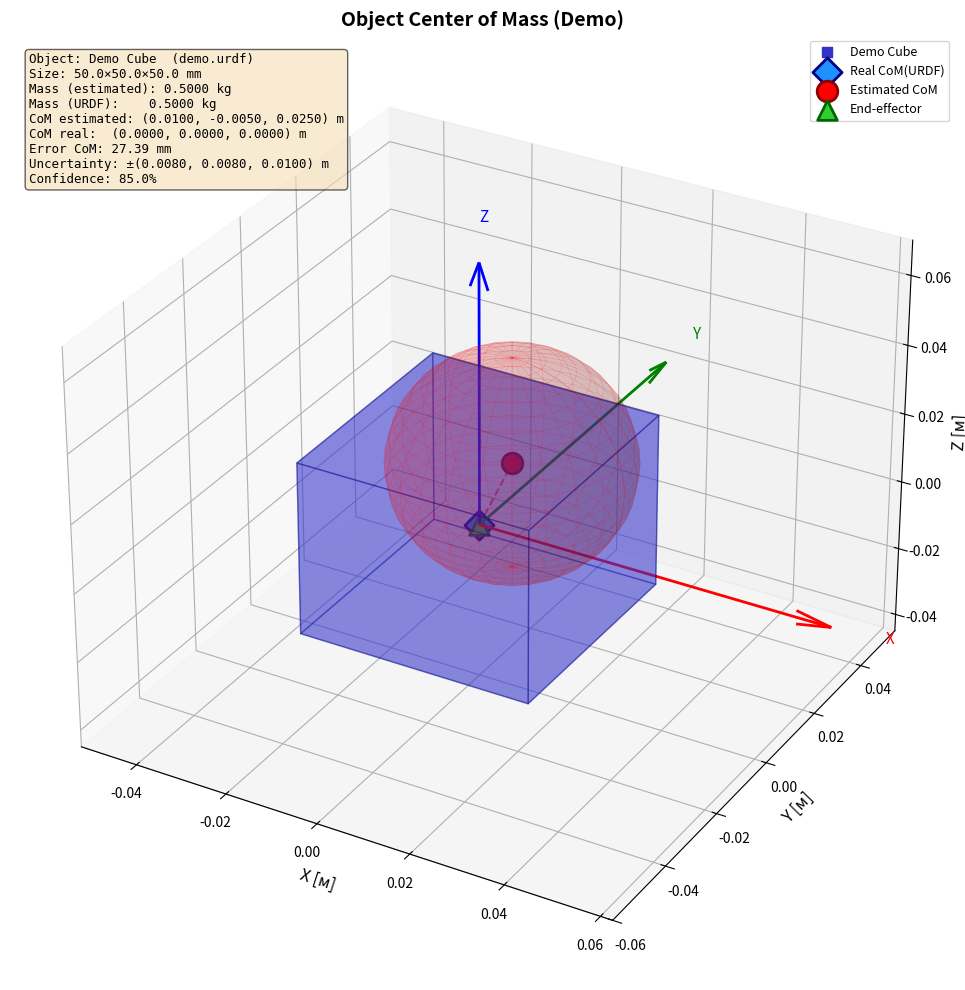

Write the Python code that produced this figure.
import numpy as np
import matplotlib.pyplot as plt
from mpl_toolkits.mplot3d import Axes3D
from mpl_toolkits.mplot3d.art3d import Poly3DCollection
from typing import Tuple, Optional, List
from dataclasses import dataclass, field


@dataclass
class CoMEstimate:
    position: Tuple[float, float, float]  
    mass: float
    uncertainty: Tuple[float, float, float]
    confidence: float


@dataclass
class ObjectInfo:
    """Object properties derived from URDF / pybullet."""
    name: str = "Unknown"
    size: Tuple[float, float, float] = (0.05, 0.05, 0.05)
    color: Tuple[float, float, float, float] = (0.5, 0.5, 0.5, 1.0)
    actual_com: Tuple[float, float, float] = (0.0, 0.0, 0.0)
    attachment_offset: Tuple[float, float, float] = (0.0, 0.0, 0.0)
    mass: float = 0.0
    urdf_file: str = ""
    mesh_filename: str = ""


class CoMVisualizer:
    def __init__(self, figsize: Tuple[int, int] = (14, 10)):
        self.figsize = figsize
        self.fig = None
        self.ax = None

    def visualize(
        self,
        com_estimate: CoMEstimate,
        object_info: ObjectInfo,
        eef_position: Tuple[float, float, float] = (0, 0, 0),
        title: str = "Center of Mass Estimation",
        save_path: str = None,
        show: bool = True,
        ax=None,
    ):
        if ax is not None:
            self.ax = ax
            self.fig = ax.figure
        else:
            self.fig = plt.figure(figsize=self.figsize)
            self.ax = self.fig.add_subplot(111, projection='3d')

        obj_origin = tuple(
            eef_position[i] + object_info.attachment_offset[i] for i in range(3)
        )

        obj_color = object_info.color[:3]
        obj_alpha = min(object_info.color[3], 0.35) if len(object_info.color) > 3 else 0.3
        edge_color = tuple(max(c - 0.25, 0.0) for c in obj_color)
        self._draw_cube(
            center=obj_origin,
            size=object_info.size,
            facecolor=obj_color,
            edgecolor=edge_color,
            alpha=obj_alpha,
            label=object_info.name,
        )

        actual_com_global = tuple(
            obj_origin[i] + object_info.actual_com[i] for i in range(3)
        )
        self.ax.scatter(
            *[[v] for v in actual_com_global],
            color='dodgerblue', s=220, marker='D',
            edgecolors='navy', linewidths=2, zorder=12,
            label='Real CoM(URDF)',
        )

        est_com_global = tuple(
            eef_position[i] + com_estimate.position[i] for i in range(3)
        )
        self.ax.scatter(
            *[[v] for v in est_com_global],
            color='red', s=220, marker='o',
            edgecolors='darkred', linewidths=2, zorder=12,
            label='Estimated CoM',
        )

        self._draw_uncertainty(est_com_global, com_estimate.uncertainty)

        self.ax.scatter(
            *[[v] for v in eef_position],
            color='limegreen', s=200, marker='^',
            edgecolors='darkgreen', linewidths=2, zorder=12,
            label='End-effector',
        )

        self.ax.plot(
            [eef_position[0], est_com_global[0]],
            [eef_position[1], est_com_global[1]],
            [eef_position[2], est_com_global[2]],
            'r--', linewidth=1.5, alpha=0.6,
        )
        self.ax.plot(
            [eef_position[0], actual_com_global[0]],
            [eef_position[1], actual_com_global[1]],
            [eef_position[2], actual_com_global[2]],
            color='dodgerblue', linestyle='--', linewidth=1.5, alpha=0.6,
        )

        axis_len = max(object_info.size) * 1.5
        self._draw_axes(eef_position, axis_len)

        all_points = np.array([eef_position, est_com_global, actual_com_global, obj_origin])
        half_size = np.array(object_info.size) / 2
        pts_min = all_points.min(axis=0) - half_size - 0.02
        pts_max = all_points.max(axis=0) + half_size + 0.02
        center = (pts_min + pts_max) / 2
        max_range = (pts_max - pts_min).max() / 2
        max_range = max(max_range, max(object_info.size))  
        self.ax.set_xlim([center[0] - max_range, center[0] + max_range])
        self.ax.set_ylim([center[1] - max_range, center[1] + max_range])
        self.ax.set_zlim([center[2] - max_range, center[2] + max_range])

        self.ax.set_xlabel('X [м]', fontsize=12)
        self.ax.set_ylabel('Y [м]', fontsize=12)
        self.ax.set_zlabel('Z [м]', fontsize=12)
        self.ax.legend(loc='upper right', fontsize=9)

        com_err = np.linalg.norm(
            np.array(est_com_global) - np.array(actual_com_global)
        )
        info_lines = [
            f"Object: {object_info.name}  ({object_info.urdf_file})",
            f"Size: {object_info.size[0]*1e3:.1f}×{object_info.size[1]*1e3:.1f}×{object_info.size[2]*1e3:.1f} mm",
            f"Mass (estimated): {com_estimate.mass:.4f} kg",
            f"Mass (URDF):    {object_info.mass:.4f} kg" if object_info.mass else "",
            f"CoM estimated: ({com_estimate.position[0]:.4f}, {com_estimate.position[1]:.4f}, {com_estimate.position[2]:.4f}) m",
            f"CoM real:  ({object_info.actual_com[0]:.4f}, {object_info.actual_com[1]:.4f}, {object_info.actual_com[2]:.4f}) m",
            f"Error CoM: {com_err*1e3:.2f} mm",
            f"Uncertainty: ±({com_estimate.uncertainty[0]:.4f}, {com_estimate.uncertainty[1]:.4f}, {com_estimate.uncertainty[2]:.4f}) m",
            f"Confidence: {com_estimate.confidence*100:.1f}%",
        ]
        info_text = "\n".join(line for line in info_lines if line)
        self.ax.text2D(
            0.02, 0.98, info_text, transform=self.ax.transAxes,
            fontsize=9, verticalalignment='top', family='monospace',
            bbox=dict(boxstyle='round', facecolor='wheat', alpha=0.6),
        )

        self.ax.set_title(title, fontsize=14, fontweight='bold')
        plt.tight_layout()

        if save_path:
            self.fig.savefig(save_path, dpi=150, bbox_inches='tight')
            print(f"Visualization saved: {save_path}")
        if show:
            plt.show()

    def visualize_comparison(
        self,
        results: dict,                 
        object_info: ObjectInfo,
        eef_position: Tuple[float, float, float] = (0, 0, 0),
        save_path: str = None,
        show: bool = False,
    ):
        """
        Grid figure: one 3D subplot per method, all on the same scale.
        results: ordered dict {method_label: CoMEstimate}
        """
        n = len(results)
        ncols = min(n, 3)
        nrows = (n + ncols - 1) // ncols

        fig = plt.figure(figsize=(ncols * 6, nrows * 5 + 1))
        fig.suptitle(
            f"CoM Estimation — Method Comparison\n"
            f"Object: {object_info.name}  |  True mass: {object_info.mass:.3f} kg",
            fontsize=13, fontweight='bold', y=1.01,
        )
        obj_origin = tuple(
            eef_position[i] + object_info.attachment_offset[i] for i in range(3)
        )
        actual_com_global = tuple(
            obj_origin[i] + object_info.actual_com[i] for i in range(3)
        )
        all_pts = np.array([eef_position, obj_origin, actual_com_global]
                           + [tuple(eef_position[i] + r.position[i] for i in range(3))
                              for r in results.values()])
        half = np.array(object_info.size) / 2
        pts_min = all_pts.min(axis=0) - half - 0.02
        pts_max = all_pts.max(axis=0) + half + 0.02
        center = (pts_min + pts_max) / 2
        max_range = max((pts_max - pts_min).max() / 2, max(object_info.size))

        axes = []
        for idx, (label, estimate) in enumerate(results.items()):
            ax = fig.add_subplot(nrows, ncols, idx + 1, projection='3d')
            axes.append(ax)

            self.visualize(
                com_estimate=estimate,
                object_info=object_info,
                eef_position=eef_position,
                title="",
                save_path=None,
                show=False,
                ax=ax,
            )

            mass_err = ""
            if object_info.mass:
                pct = abs(estimate.mass - object_info.mass) / object_info.mass * 100
                mass_err = f"  err {pct:.1f}%"
            com_err_mm = np.linalg.norm(
                np.array([eef_position[i] + estimate.position[i] for i in range(3)])
                - np.array(actual_com_global)
            ) * 1e3
            ax.set_title(
                f"{label}\nm={estimate.mass:.3f} kg{mass_err}\n"
                f"CoM err {com_err_mm:.1f} mm  conf {estimate.confidence:.2f}",
                fontsize=9,
            )

            ax.set_xlim([center[0] - max_range, center[0] + max_range])
            ax.set_ylim([center[1] - max_range, center[1] + max_range])
            ax.set_zlim([center[2] - max_range, center[2] + max_range])
            ax.legend(fontsize=7, loc='upper right')

        for idx in range(n, nrows * ncols):
            fig.add_subplot(nrows, ncols, idx + 1).set_visible(False)

        plt.tight_layout()

        if save_path:
            fig.savefig(save_path, dpi=150, bbox_inches='tight')
            print(f"Comparison saved: {save_path}")
        if show:
            plt.show()
        plt.close(fig)

    def _draw_cube(
        self,
        center: Tuple[float, float, float],
        size: Tuple[float, float, float],
        facecolor=(0.2, 0.2, 0.8),
        edgecolor=(0.1, 0.1, 0.4),
        alpha: float = 0.3,
        label: str = None,
    ):
        dx, dy, dz = size
        x, y, z = center

        v = np.array([
            [x - dx/2, y - dy/2, z - dz/2],
            [x + dx/2, y - dy/2, z - dz/2],
            [x + dx/2, y + dy/2, z - dz/2],
            [x - dx/2, y + dy/2, z - dz/2],
            [x - dx/2, y - dy/2, z + dz/2],
            [x + dx/2, y - dy/2, z + dz/2],
            [x + dx/2, y + dy/2, z + dz/2],
            [x - dx/2, y + dy/2, z + dz/2],
        ])

        faces = [
            [v[0], v[1], v[2], v[3]],
            [v[4], v[5], v[6], v[7]],
            [v[0], v[1], v[5], v[4]],
            [v[2], v[3], v[7], v[6]],
            [v[0], v[3], v[7], v[4]],
            [v[1], v[2], v[6], v[5]],
        ]

        collection = Poly3DCollection(
            faces, alpha=alpha, facecolor=facecolor,
            edgecolor=edgecolor, linewidths=1,
        )
        self.ax.add_collection3d(collection)

        if label:
            self.ax.scatter([], [], [], color=facecolor, label=label, s=60, marker='s')

    def _draw_uncertainty(
        self,
        center: Tuple[float, float, float],
        uncertainty: Tuple[float, float, float],
        scale: float = 3.0,
        n: int = 25,
    ):
        radii = tuple(max(u * scale, 0.003) for u in uncertainty)
        u = np.linspace(0, 2 * np.pi, n)
        v = np.linspace(0, np.pi, n)
        ex = radii[0] * np.outer(np.cos(u), np.sin(v)) + center[0]
        ey = radii[1] * np.outer(np.sin(u), np.sin(v)) + center[1]
        ez = radii[2] * np.outer(np.ones_like(u), np.cos(v)) + center[2]
        self.ax.plot_surface(ex, ey, ez, color='red', alpha=0.12, linewidth=0)
        self.ax.plot_wireframe(ex, ey, ez, color='red', alpha=0.20, linewidth=0.4)

    def _draw_axes(self, origin: Tuple[float, float, float], length: float):
        x, y, z = origin
        self.ax.quiver(x, y, z, length, 0, 0, color='red',
                       arrow_length_ratio=0.1, linewidth=2)
        self.ax.text(x + length * 1.15, y, z, 'X', color='red', fontsize=11)
        self.ax.quiver(x, y, z, 0, length, 0, color='green',
                       arrow_length_ratio=0.1, linewidth=2)
        self.ax.text(x, y + length * 1.15, z, 'Y', color='green', fontsize=11)
        self.ax.quiver(x, y, z, 0, 0, length, color='blue',
                       arrow_length_ratio=0.1, linewidth=2)
        self.ax.text(x, y, z + length * 1.15, 'Z', color='blue', fontsize=11)

    def show(self):
        plt.show()

    def save(self, filename: str, dpi: int = 150):
        if self.fig:
            self.fig.savefig(filename, dpi=dpi, bbox_inches='tight')
            print(f"Saved: {filename}")

    def close(self):
        if self.fig:
            plt.close(self.fig)


def visualize_torque_influence(
    delta_torques_matrix: np.ndarray,
    joint_names: List[str] = None,
    position_names: List[str] = None,
    title: str = "Torque Influence Heatmap",
):
    if joint_names is None:
        joint_names = [f'joint{i+1}' for i in range(delta_torques_matrix.shape[1])]
    if position_names is None:
        position_names = [f'pos{i+1}' for i in range(delta_torques_matrix.shape[0])]

    fig, ax = plt.subplots(figsize=(12, 6))
    im = ax.imshow(delta_torques_matrix, cmap='RdBu_r', aspect='auto')

    ax.set_xticks(range(len(joint_names)))
    ax.set_xticklabels(joint_names)
    ax.set_yticks(range(len(position_names)))
    ax.set_yticklabels(position_names)

    for i in range(len(position_names)):
        for j in range(len(joint_names)):
            value = delta_torques_matrix[i, j]
            color = 'white' if abs(value) > 1.0 else 'black'
            ax.text(j, i, f'{value:.2f}', ha='center', va='center',
                    color=color, fontsize=9)

    cbar = plt.colorbar(im, ax=ax)
    cbar.set_label('Δτ [Nm]', fontsize=12)
    ax.set_xlabel('Joints', fontsize=12)
    ax.set_ylabel('Positions', fontsize=12)
    ax.set_title(title, fontsize=14, fontweight='bold')
    plt.tight_layout()
    return fig


def demo_visualization():
    com_estimate = CoMEstimate(
        position=(0.01, -0.005, 0.025),
        mass=0.5,
        uncertainty=(0.008, 0.008, 0.01),
        confidence=0.85,
    )
    obj = ObjectInfo(
        name='Demo Cube',
        size=(0.05, 0.05, 0.05),
        color=(0.2, 0.2, 0.8, 1.0),
        actual_com=(0.0, 0.0, 0.0),
        mass=0.5,
        urdf_file='demo.urdf',
    )
    visualizer = CoMVisualizer()
    visualizer.visualize(
        com_estimate,
        object_info=obj,
        eef_position=(0, 0, 0),
        title='Object Center of Mass (Demo)',
    )
    visualizer.show()


if __name__ == '__main__':
    demo_visualization()
